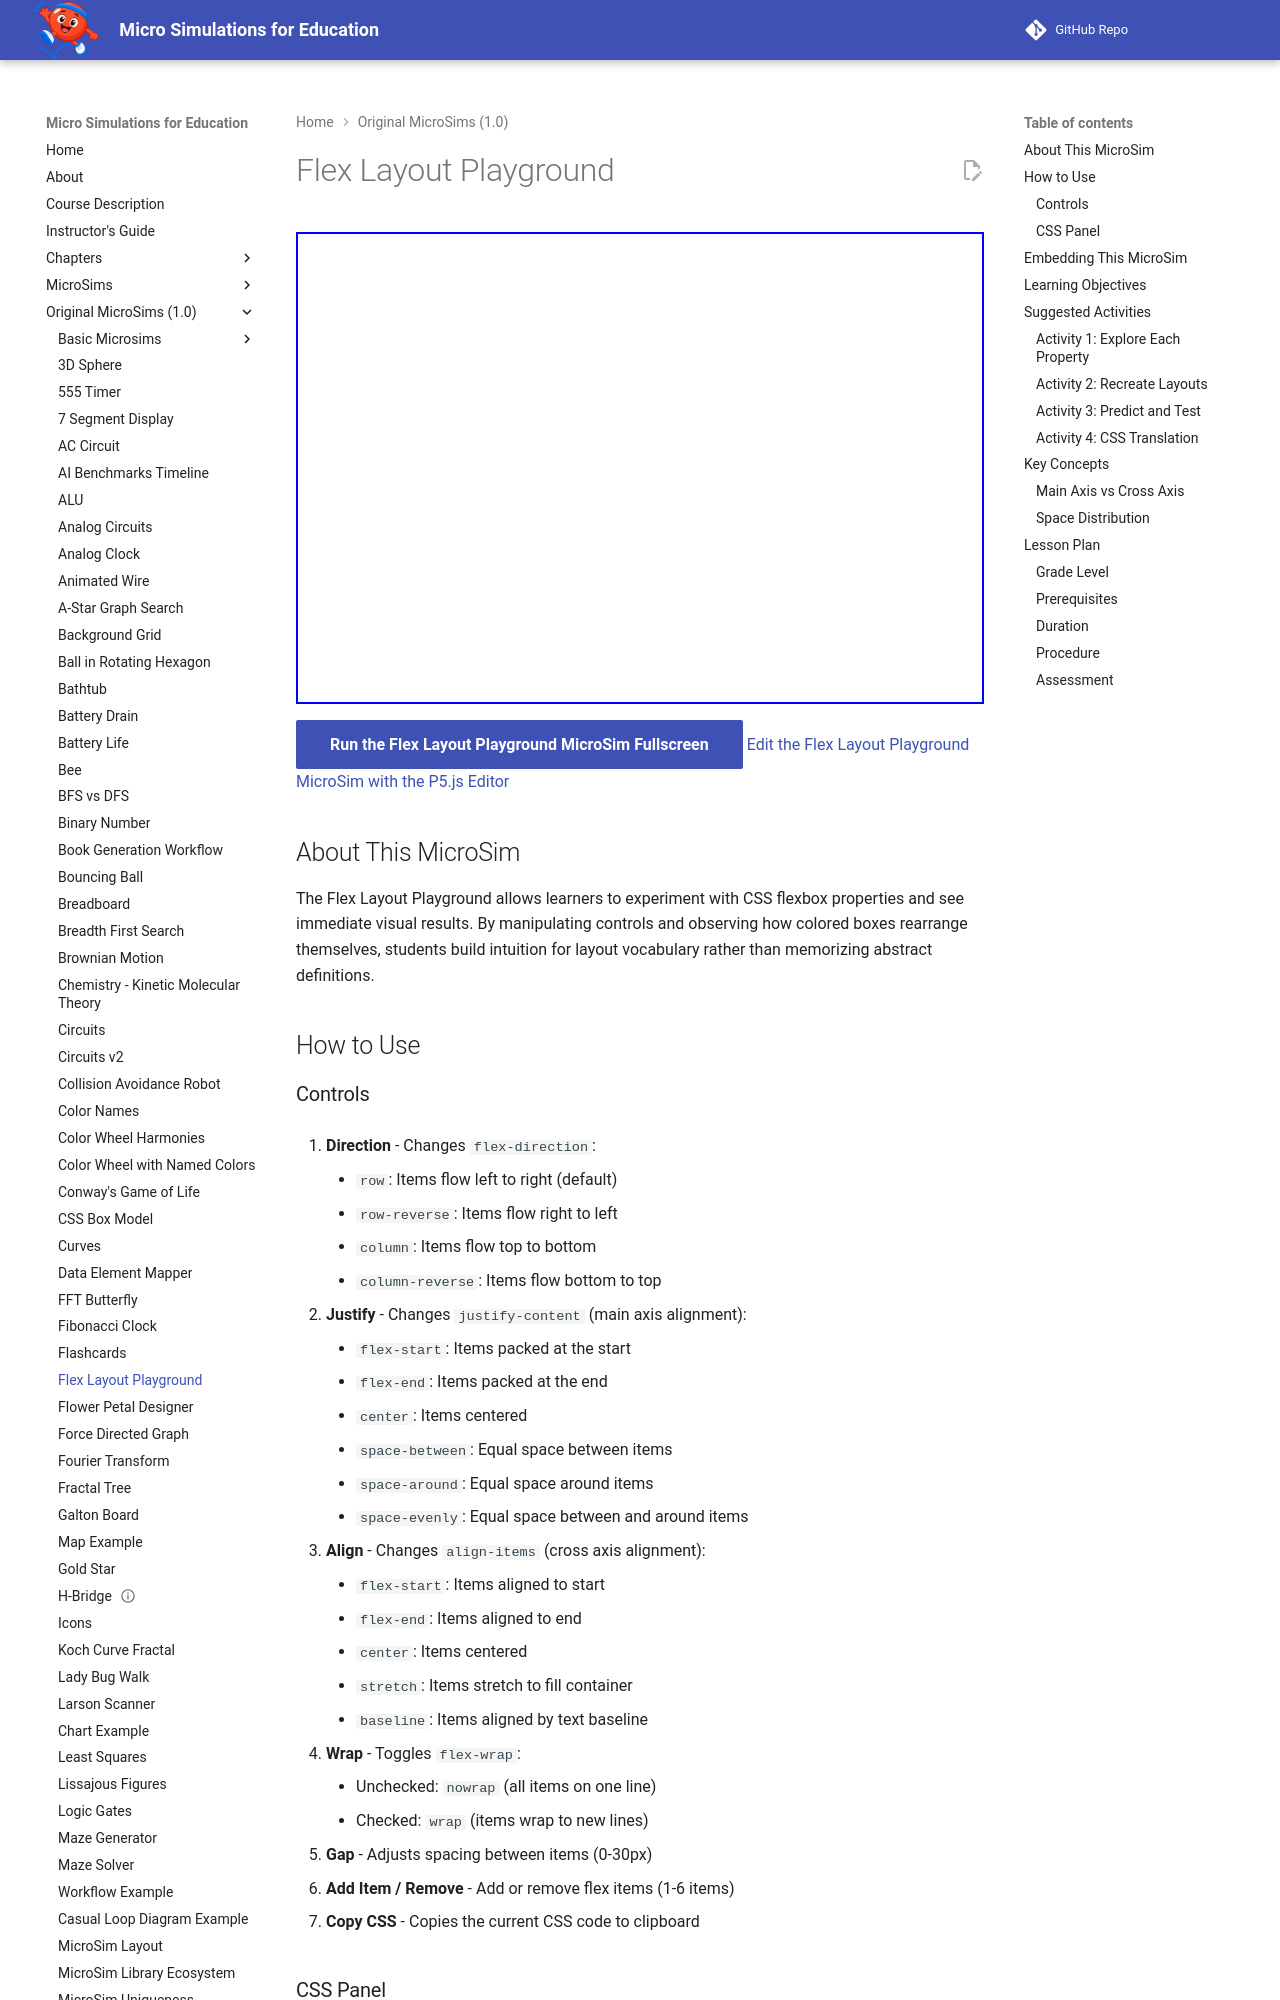

repository: dmccreary/microsims · page: microsims-old/flex-layout-playground/index.html · generator: mkdocs

---
title: Flex Layout Playground
description: An interactive MicroSim for experimenting with CSS flexbox properties and seeing immediate visual results to build intuition for layout vocabulary.
image: /microsims-old/flex-layout-playground/flex-layout-playground.png
og:image: /microsims-old/flex-layout-playground/flex-layout-playground.png
twitter:image: /microsims-old/flex-layout-playground/flex-layout-playground.png
social:
   cards: false
---

# Flex Layout Playground

<iframe src="main.html" height="472px" width="100%" scrolling="no"></iframe>

[Run the Flex Layout Playground MicroSim Fullscreen](./main.html){ .md-button .md-button--primary }
[Edit the Flex Layout Playground MicroSim with the P5.js Editor](https://editor.p5js.org/dmccreary/sketches/5FrNeeAkP)

## About This MicroSim

The Flex Layout Playground allows learners to experiment with CSS flexbox properties and see immediate visual results. By manipulating controls and observing how colored boxes rearrange themselves, students build intuition for layout vocabulary rather than memorizing abstract definitions.

## How to Use
